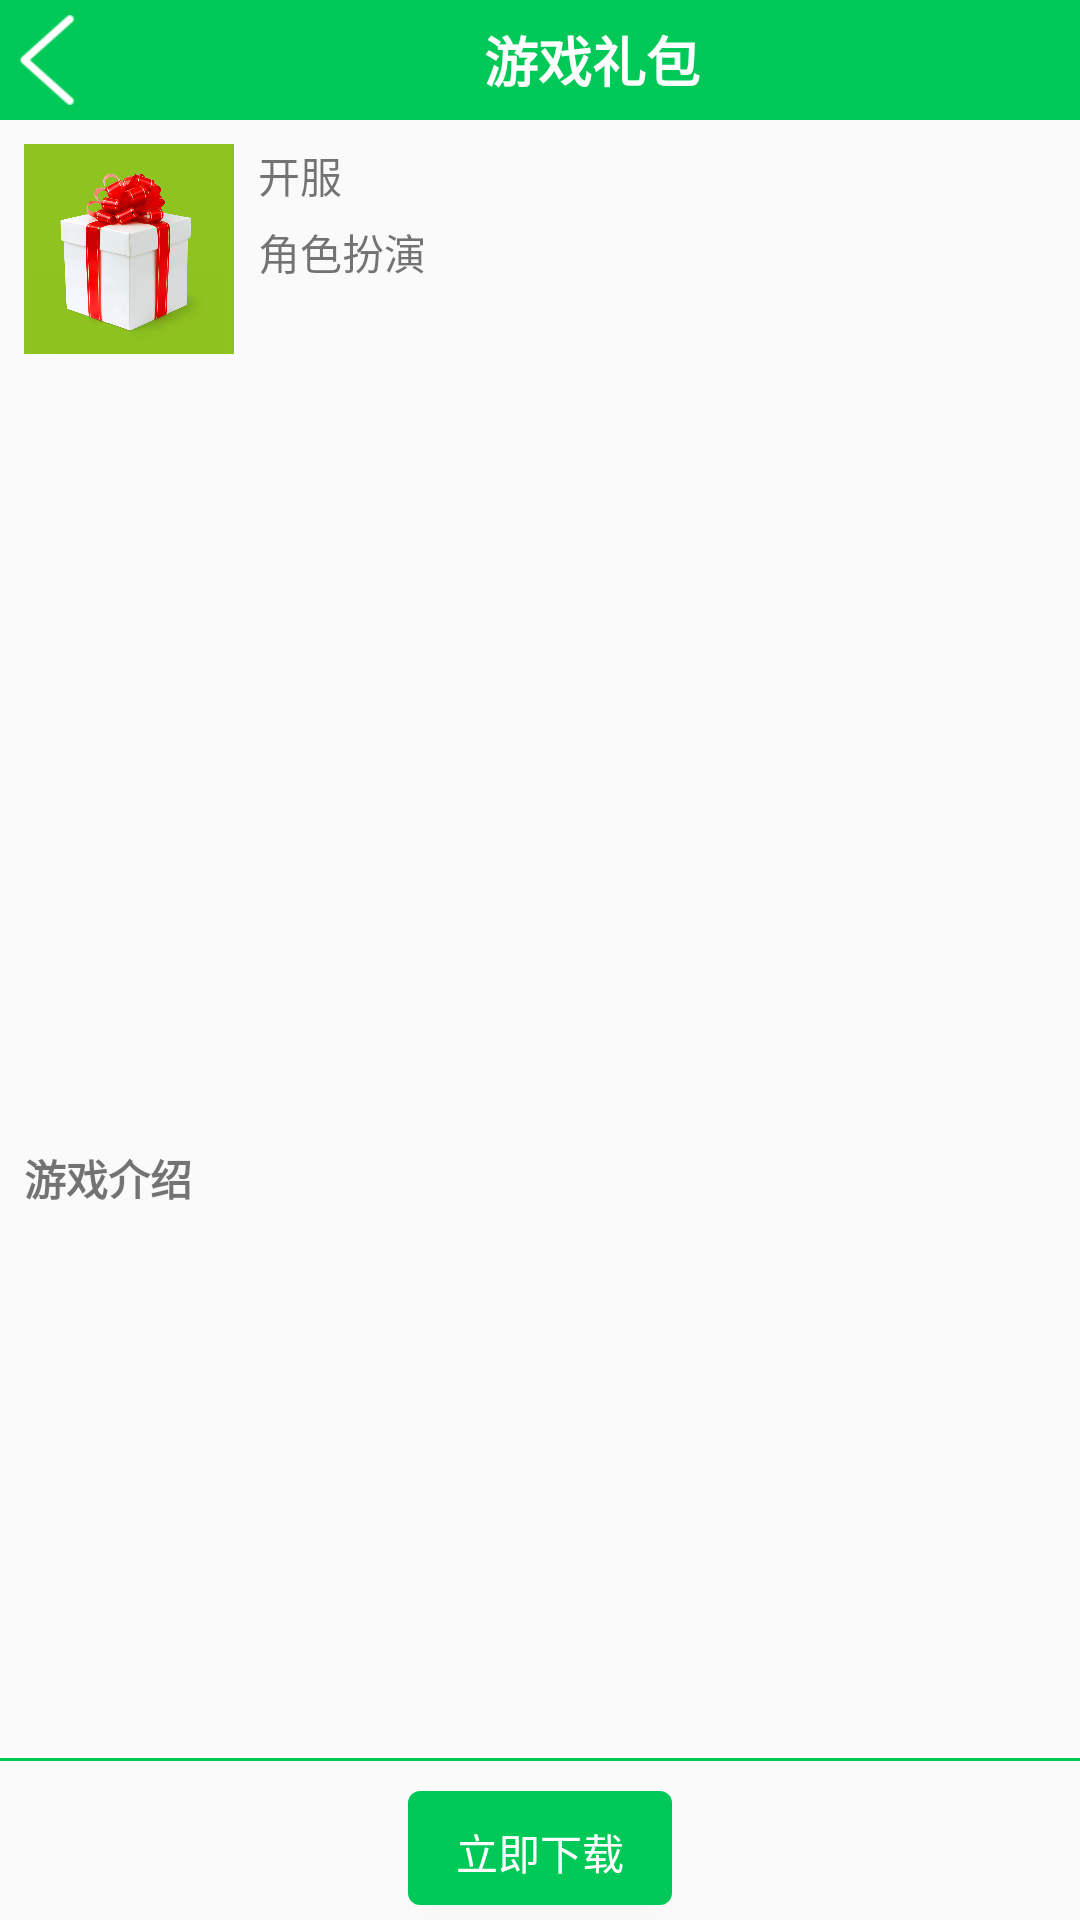

Write the Android layout XML for this screen, with the resource values it uses.
<!-- AndroidManifest.xml: application theme Theme.AppCompat.Light.NoActionBar -->
<!-- res/layout/open_manager_formation.xml -->
<?xml version="1.0" encoding="utf-8"?>
<RelativeLayout xmlns:android="http://schemas.android.com/apk/res/android"
    android:layout_width="match_parent" android:layout_height="match_parent"
    >
    <LinearLayout
    android:layout_width="match_parent"
    android:layout_height="40dp"
    android:id="@+id/open_linerOne"
    android:orientation="horizontal"
    android:background="#00c957"
    >
    <ImageView
        android:layout_width="30dp"
        android:layout_height="30dp"
        android:layout_marginLeft="5dp"
        android:id="@+id/open_back"
        android:layout_gravity="center_vertical"
        android:src="@mipmap/back"
        android:onClick="onClickBack"
        />
    <TextView
        android:layout_width="match_parent"
        android:layout_height="wrap_content"
        android:text="游戏礼包"
        android:layout_gravity="center_vertical"
        android:gravity="center_horizontal"
        android:textSize="18sp"
        android:id="@+id/open_information_name"
        android:textStyle="bold"
        android:textColor="#ffffff"
        />
</LinearLayout>
    <ImageView
        android:layout_width="70dp"
        android:layout_height="70dp"
        android:scaleType="centerCrop"
        android:src="@mipmap/gift"
        android:layout_margin="8dp"
        android:layout_below="@+id/open_linerOne"
        android:id="@+id/open_information_image"
        />

    <TextView
        android:layout_width="wrap_content"
        android:layout_height="wrap_content"
        android:id="@+id/open_information_gameName"
        android:text="开服"
        android:layout_gravity="center_horizontal"
        android:gravity="center"
        android:layout_alignTop="@+id/open_information_image"
        android:layout_toEndOf="@+id/open_information_image" />
    <TextView
        android:layout_width="wrap_content"
        android:layout_height="wrap_content"
        android:text="角色扮演"
        android:id="@+id/open_information_type"
        android:layout_marginTop="5dp"
        android:layout_toEndOf="@+id/open_information_image"
        android:layout_below="@+id/open_information_gameName"
        />
    <TextView
        android:layout_width="wrap_content"
        android:layout_height="wrap_content"
        android:id="@+id/open_information_size"
        android:layout_toEndOf="@+id/open_information_image"
        android:layout_below="@+id/open_information_type"
        android:layout_marginTop="3dp"
        />
    <android.support.v4.view.ViewPager
        android:layout_width="match_parent"
        android:layout_height="250dp"
        android:layout_margin="8dp"
        android:id="@+id/viewPager_open"
        android:layout_below="@+id/open_information_size"
        />
    <TextView
        android:layout_width="wrap_content"
        android:layout_height="wrap_content"
        android:layout_below="@+id/viewPager_open"
        android:text="游戏介绍"
        android:id="@+id/open_text"
        android:layout_marginLeft="8dp"
        android:textStyle="bold"
        />
    <TextView
        android:layout_width="wrap_content"
        android:layout_height="wrap_content"
        android:layout_marginLeft="10dp"
        android:id="@+id/open_information_explain"
        android:layout_below="@+id/open_text"
        />
    <View
        android:layout_width="match_parent"
        android:layout_height="1dp"
        android:background="#00c957"
        android:layout_above="@+id/open_information_btn"
        android:layout_marginBottom="10dp"
        />
    <Button
        android:layout_width="wrap_content"
        android:layout_height="38dp"
        android:text="立即下载"
        android:id="@+id/open_information_btn"
        android:layout_alignParentBottom="true"
        android:layout_centerHorizontal="true"
        android:background="@drawable/button_shape"
        android:textColor="#ffffff"
        android:layout_marginBottom="5dp"
        />
</RelativeLayout>
<!-- resources referenced by this layout -->
<resources>
  <!-- drawable button_shape (drawable) -->
  <?xml version="1.0" encoding="utf-8"?>
  <shape xmlns:android="http://schemas.android.com/apk/res/android"
      >
      <solid android:color="#00c957"/>
     <corners android:radius="4dp"/>
      <padding android:top="10dp"
          android:right="10dp"
          android:left="10dp"
          android:bottom="10dp"/>
  </shape>
  <!-- mipmap back: png bitmap (mipmap-hdpi, 933 bytes) -->
  <!-- mipmap gift: jpg bitmap (mipmap-hdpi, 107632 bytes) -->
</resources>
